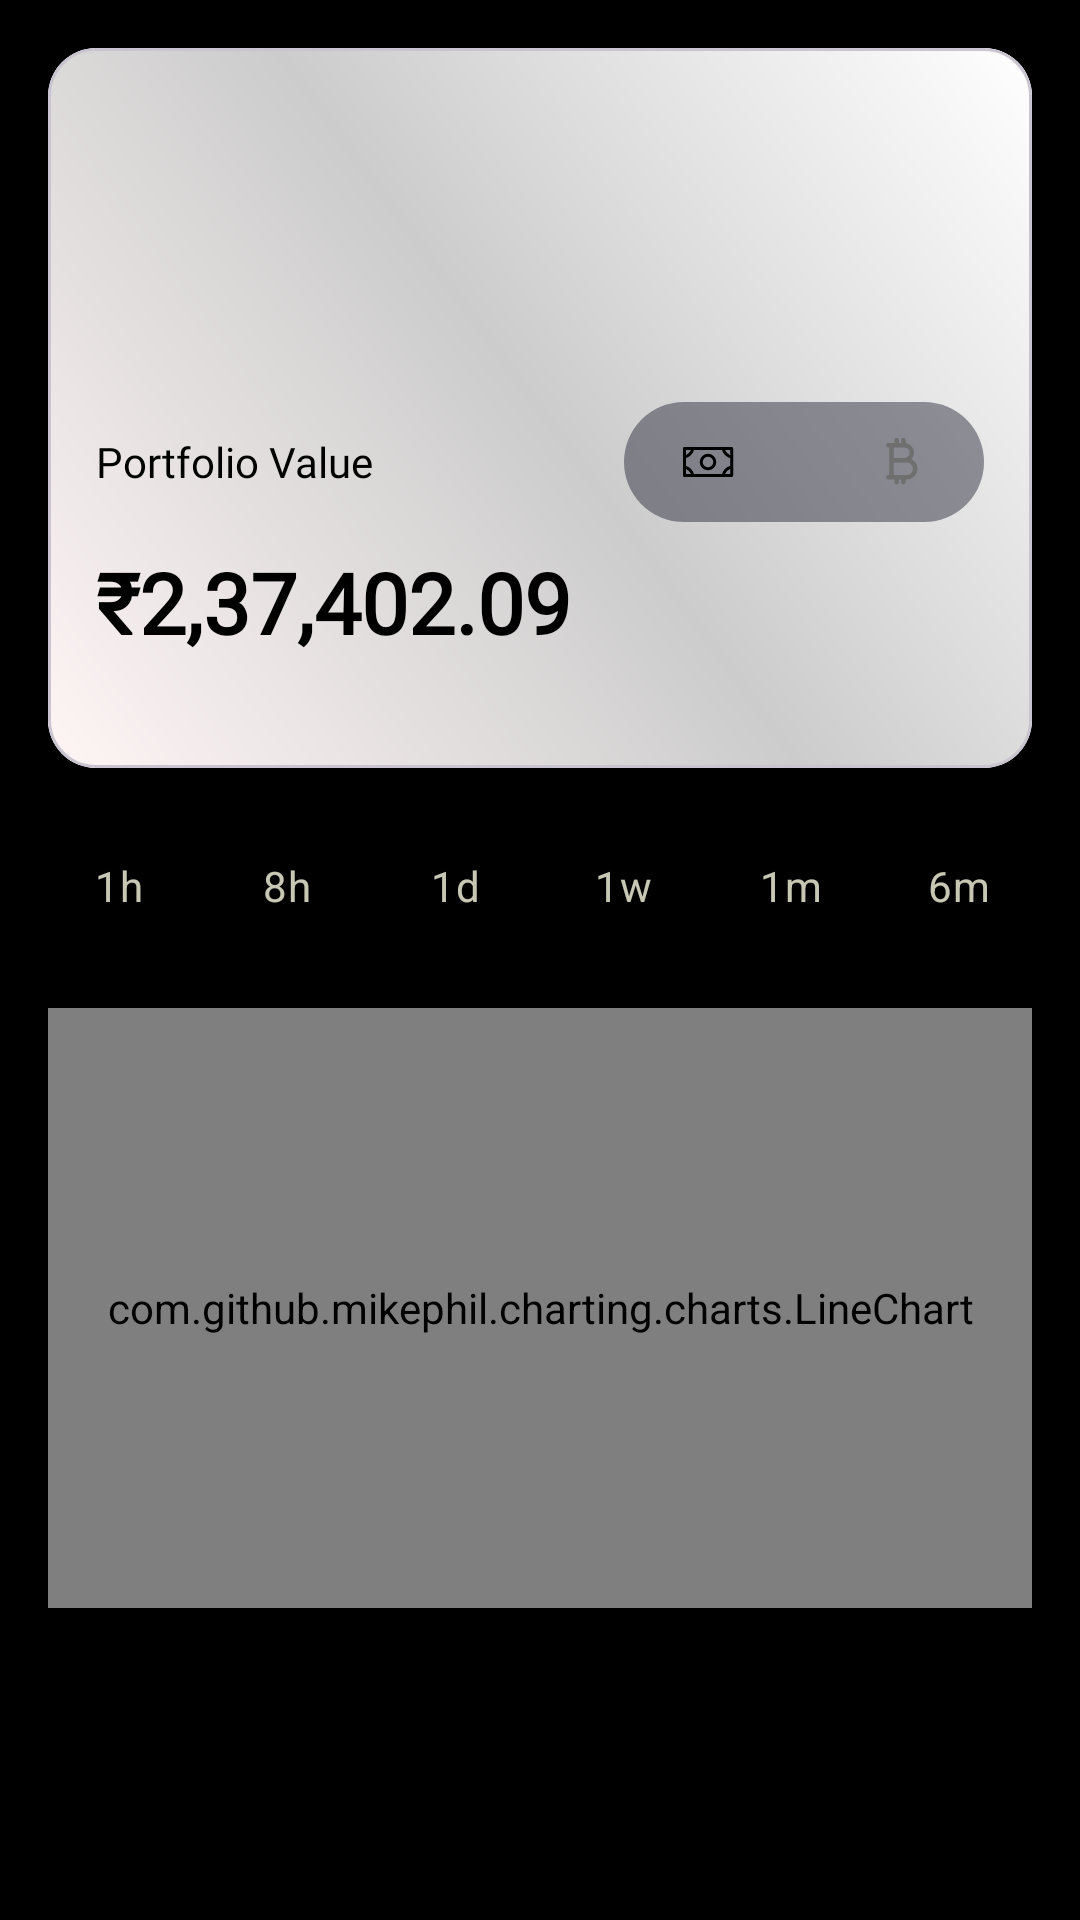

Here is an Android app screen rendered from its layout file. Give the layout XML and the strings, colors and styles it references.
<!-- AndroidManifest.xml: application theme Theme.CryptoExchangeApp -->
<!-- res/layout/fragment_analytics.xml -->
<?xml version="1.0" encoding="utf-8"?>
<androidx.core.widget.NestedScrollView
    xmlns:android="http://schemas.android.com/apk/res/android"
    xmlns:app="http://schemas.android.com/apk/res-auto"
    android:layout_width="match_parent"
    android:layout_height="match_parent"
    android:fillViewport="true"
    android:background="@color/black">

    <LinearLayout
        android:layout_width="match_parent"
        android:layout_height="wrap_content"
        android:orientation="vertical"
        android:padding="16dp">

        
        <com.google.android.material.card.MaterialCardView
            android:layout_width="match_parent"
            android:layout_height="240dp"
            android:layout_marginBottom="16dp"
            app:cardCornerRadius="16dp"
            app:cardElevation="4dp"
            >

            <LinearLayout
                android:layout_width="match_parent"
                android:layout_height="match_parent"
                android:orientation="vertical"
                android:padding="16dp"
                android:background="?attr/gradientBackground">

                <LinearLayout
                    android:layout_marginTop="102dp"
                    android:layout_width="match_parent"
                    android:layout_height="wrap_content"
                    android:orientation="horizontal"
                    android:layout_gravity="center">

                    <TextView
                        android:layout_gravity="center"
                        android:text="Portfolio Value"
                        android:textColor="?attr/textColorPrimary"
                        android:textSize="14sp"
                        android:layout_weight="1"
                        android:layout_width="0dp"
                        android:layout_height="wrap_content"
                        android:fontFamily="@font/font_giest_mono_regular"/>

                        <LinearLayout
                            android:id="@+id/selectorLayout"
                            android:orientation="horizontal"
                            android:layout_width="wrap_content"
                            android:layout_height="wrap_content"
                            android:background="@drawable/selector_container"
                            >

                        <ImageButton
                            android:id="@+id/btnMoney"
                            android:layout_width="56dp"
                            android:layout_height="40dp"
                            android:src="@drawable/ic_money"
                            android:background="@drawable/bg_selector_unselected"
                            android:scaleType="centerInside" />

                        <ImageButton
                            android:id="@+id/btnBTC"
                            android:layout_width="56dp"
                            android:layout_height="40dp"
                            android:layout_marginStart="8dp"
                            android:src="@drawable/ic_btc"
                            android:background="@drawable/bg_selector_unselected"
                            android:scaleType="centerInside"
                             />
                    </LinearLayout>


                </LinearLayout>

                <TextView
                    android:id="@+id/tvValue"
                    android:layout_width="wrap_content"
                    android:layout_height="wrap_content"
                    android:text="₹2,37,402.09"
                    android:textColor="?attr/textColorPrimary"
                    android:textSize="28sp"
                    android:textStyle="bold"
                    android:layout_marginTop="8dp"
                    android:fontFamily="@font/font_inter_medium"/>

            </LinearLayout>
        </com.google.android.material.card.MaterialCardView>

        
        <com.google.android.material.chip.ChipGroup
            android:id="@+id/time_chip_group"
            android:layout_width="match_parent"
            android:layout_height="wrap_content"
            android:layout_marginBottom="16dp"
            app:chipSpacing="8dp"
            app:singleSelection="true"
            app:singleLine="true">

            
            <com.google.android.material.chip.Chip
                android:id="@+id/chip1h"
                style="@style/Widget.MaterialComponents.Chip.Choice"
                android:layout_width="wrap_content"
                android:layout_height="wrap_content"
                android:textColor="@color/chip_text_color"
                android:backgroundTint="@drawable/chip_bg"
                android:text="1h" />

            <com.google.android.material.chip.Chip
                android:id="@+id/chip8h"
                style="@style/Widget.MaterialComponents.Chip.Choice"
                android:layout_width="wrap_content"
                android:layout_height="wrap_content"
                android:textColor="@color/chip_text_color"
                android:backgroundTint="@drawable/chip_bg"
                android:text="8h" />

            <com.google.android.material.chip.Chip
                android:id="@+id/chip1d"
                style="@style/Widget.MaterialComponents.Chip.Choice"
                android:layout_width="wrap_content"
                android:layout_height="wrap_content"
                android:textColor="@color/chip_text_color"
                android:backgroundTint="@drawable/chip_bg"
                android:text="1d" />

            <com.google.android.material.chip.Chip
                android:id="@+id/chip1w"
                style="@style/Widget.MaterialComponents.Chip.Choice"
                android:layout_width="wrap_content"
                android:layout_height="wrap_content"
                android:textColor="@color/chip_text_color"
                android:backgroundTint="@drawable/chip_bg"
                android:text="1w" />

            <com.google.android.material.chip.Chip
                android:id="@+id/chip1m"
                style="@style/Widget.MaterialComponents.Chip.Choice"
                android:layout_width="wrap_content"
                android:layout_height="wrap_content"
                android:textColor="@color/chip_text_color"
                android:backgroundTint="@drawable/chip_bg"
                android:text="1m" />

            <com.google.android.material.chip.Chip
                android:id="@+id/chip6m"
                style="@style/Widget.MaterialComponents.Chip.Choice"
                android:layout_width="wrap_content"
                android:layout_height="wrap_content"
                android:textColor="@color/chip_text_color"
                android:backgroundTint="@drawable/chip_bg"
                android:text="6m" />

            <com.google.android.material.chip.Chip
                android:id="@+id/chip1y"
                style="@style/Widget.MaterialComponents.Chip.Choice"
                android:layout_width="wrap_content"
                android:layout_height="wrap_content"
                android:textColor="@color/chip_text_color"
                android:backgroundTint="@drawable/chip_bg"
                android:text="1y" />
        </com.google.android.material.chip.ChipGroup>

        <FrameLayout
            android:id="@+id/chart_container"
            android:layout_width="match_parent"
            android:layout_height="200dp"
            android:layout_marginBottom="16dp">

            <com.github.mikephil.charting.charts.LineChart
                android:id="@+id/portfolio_line_chart"
                android:layout_width="match_parent"
                android:layout_height="match_parent" />

            <View
                android:id="@+id/chart_highlight_dot"
                android:layout_width="12dp"
                android:layout_height="12dp"
                android:background="@drawable/white_circle"
                android:visibility="gone"
                android:layout_gravity="top"
                android:translationY="0dp" />

            <View
                android:id="@+id/chart_highlight_line"
                android:layout_width="2dp"
                android:layout_height="match_parent"
                android:background="#FFFFFF"
                android:visibility="gone" />

            <LinearLayout
                android:id="@+id/chart_label_container"
                android:layout_width="wrap_content"
                android:layout_height="wrap_content"
                android:orientation="vertical"
                android:visibility="gone"
                android:padding="4dp"
                android:layout_marginBottom="8dp">

                <TextView
                    android:id="@+id/tvDate"
                    android:layout_width="wrap_content"
                    android:layout_height="wrap_content"
                    android:text="20 Feb 2025"
                    android:textSize="12sp"
                    android:textColor="@color/gray_bg_color"
                    android:textStyle="bold"
                    android:fontFamily="@font/font_inter_medium"
                    android:gravity="center" />

                <TextView
                    android:id="@+id/tvPrice"
                    android:layout_width="wrap_content"
                    android:layout_height="wrap_content"
                    android:text="₹ 1,23,224"
                    android:textSize="14sp"
                    android:fontFamily="@font/font_inter_medium"
                    android:textColor="@android:color/white"
                    android:gravity="center" />
            </LinearLayout>

        </FrameLayout>


        
        <androidx.recyclerview.widget.RecyclerView
            android:id="@+id/rvAssetCards"
            android:layout_width="match_parent"
            android:layout_height="100dp"
            android:layout_marginBottom="16dp"
            android:overScrollMode="never"
            android:scrollbars="horizontal" />

        
        <TextView
            android:layout_width="match_parent"
            android:layout_height="wrap_content"
            android:text="Recent Transactions"
            android:textColor="@android:color/white"
            android:textSize="16sp"
            android:textStyle="bold"
            android:layout_marginBottom="16dp"
            android:fontFamily="@font/font_giest_mono_regular"/>

        <androidx.recyclerview.widget.RecyclerView
            android:id="@+id/rvRecentTransactions"
            android:layout_width="match_parent"
            android:layout_height="wrap_content"
            android:nestedScrollingEnabled="false"
            android:overScrollMode="never" />
    </LinearLayout>
</androidx.core.widget.NestedScrollView>
<!-- resources referenced by this layout -->
<resources>
  <color name="black">#FF000000</color>
  <color name="chip_text_color">#E1E1E1CC</color>
  <color name="gray_bg_color">#6F6F6F</color>
  <!-- drawable bg_selector_unselected (drawable) -->
  <?xml version="1.0" encoding="utf-8"?>
  <shape xmlns:android="http://schemas.android.com/apk/res/android"
      android:shape="rectangle">
  
      <solid android:color="@android:color/transparent" />
  
      <corners android:radius="20dp" />
  
  </shape>
  <!-- drawable chip_bg (drawable) -->
  <?xml version="1.0" encoding="utf-8"?>
  <selector xmlns:android="http://schemas.android.com/apk/res/android">
      
      <item android:state_checked="true" android:color="@color/gray_bg_color" />
      
      <item android:color="@color/chip_unselected_bg" />
  </selector>
  <!-- drawable ic_btc: vector/xml drawable (drawable, 2150 chars, omitted) -->
  <!-- drawable ic_money: vector/xml drawable (drawable, 2015 chars, omitted) -->
  <!-- drawable selector_container (drawable) -->
  <?xml version="1.0" encoding="utf-8"?>
  <shape xmlns:android="http://schemas.android.com/apk/res/android"
      android:shape="rectangle">
  
      <solid android:color="@color/toggle_bg" />
      <corners android:radius="20dp" />
  </shape>
  <style name="Theme.CryptoExchangeApp" parent="Base.Theme.CryptoExchangeApp">
          <item name="colorSurface">@color/light_background</item>
          <item name="textColorPrimary">@color/light_text_primary</item>
          <item name="textColorSecondary">@color/light_text_secondary</item>
          <item name="ivIconColor">@color/light_icon_tint</item>
          <item name="cardBackgroundColor">@color/light_card_bg</item>
          <item name="gradientBackground">@drawable/bg_gradient_analytics_card_light</item>
          <item name="fabBgColor">@color/light_background</item>
          <item name="bgCircle">@color/light_bg_circle</item>
          <item name="bg_button_circle">@drawable/bg_button_circle_light</item>
      </style>
  <color name="chip_unselected_bg">#00000000</color>
  <color name="toggle_bg">#76212133</color>
  <style name="Base.Theme.CryptoExchangeApp" parent="Theme.Material3.DayNight.NoActionBar" />
  <color name="light_background">#FFFFFF</color>
  <color name="light_text_primary">#000000</color>
  <color name="light_text_secondary">#666666</color>
  <color name="light_icon_tint">#000000</color>
  <color name="light_card_bg">#F5F5F5</color>
  <!-- drawable bg_gradient_analytics_card_light (drawable) -->
  <?xml version="1.0" encoding="utf-8"?>
  <shape xmlns:android="http://schemas.android.com/apk/res/android"
      android:shape="rectangle">
  
      <gradient xmlns:android="http://schemas.android.com/apk/res/android"
          android:angle="45"
          android:startColor="#FFF5F5"
          android:centerColor="#CCCCCC"
          android:endColor="#FFFFFF"
          android:type="linear" />
  
  </shape>
  <color name="light_bg_circle">#E2D9D9</color>
  <!-- drawable bg_button_circle_light (drawable) -->
  <?xml version="1.0" encoding="utf-8"?>
  <shape xmlns:android="http://schemas.android.com/apk/res/android" android:shape="rectangle">
      <corners android:radius="45dp" />
      <gradient
          android:type="linear"
          android:angle="45"
          android:startColor="#EDEDED"
          android:endColor="#FFFFFF" />
  </shape>
</resources>
